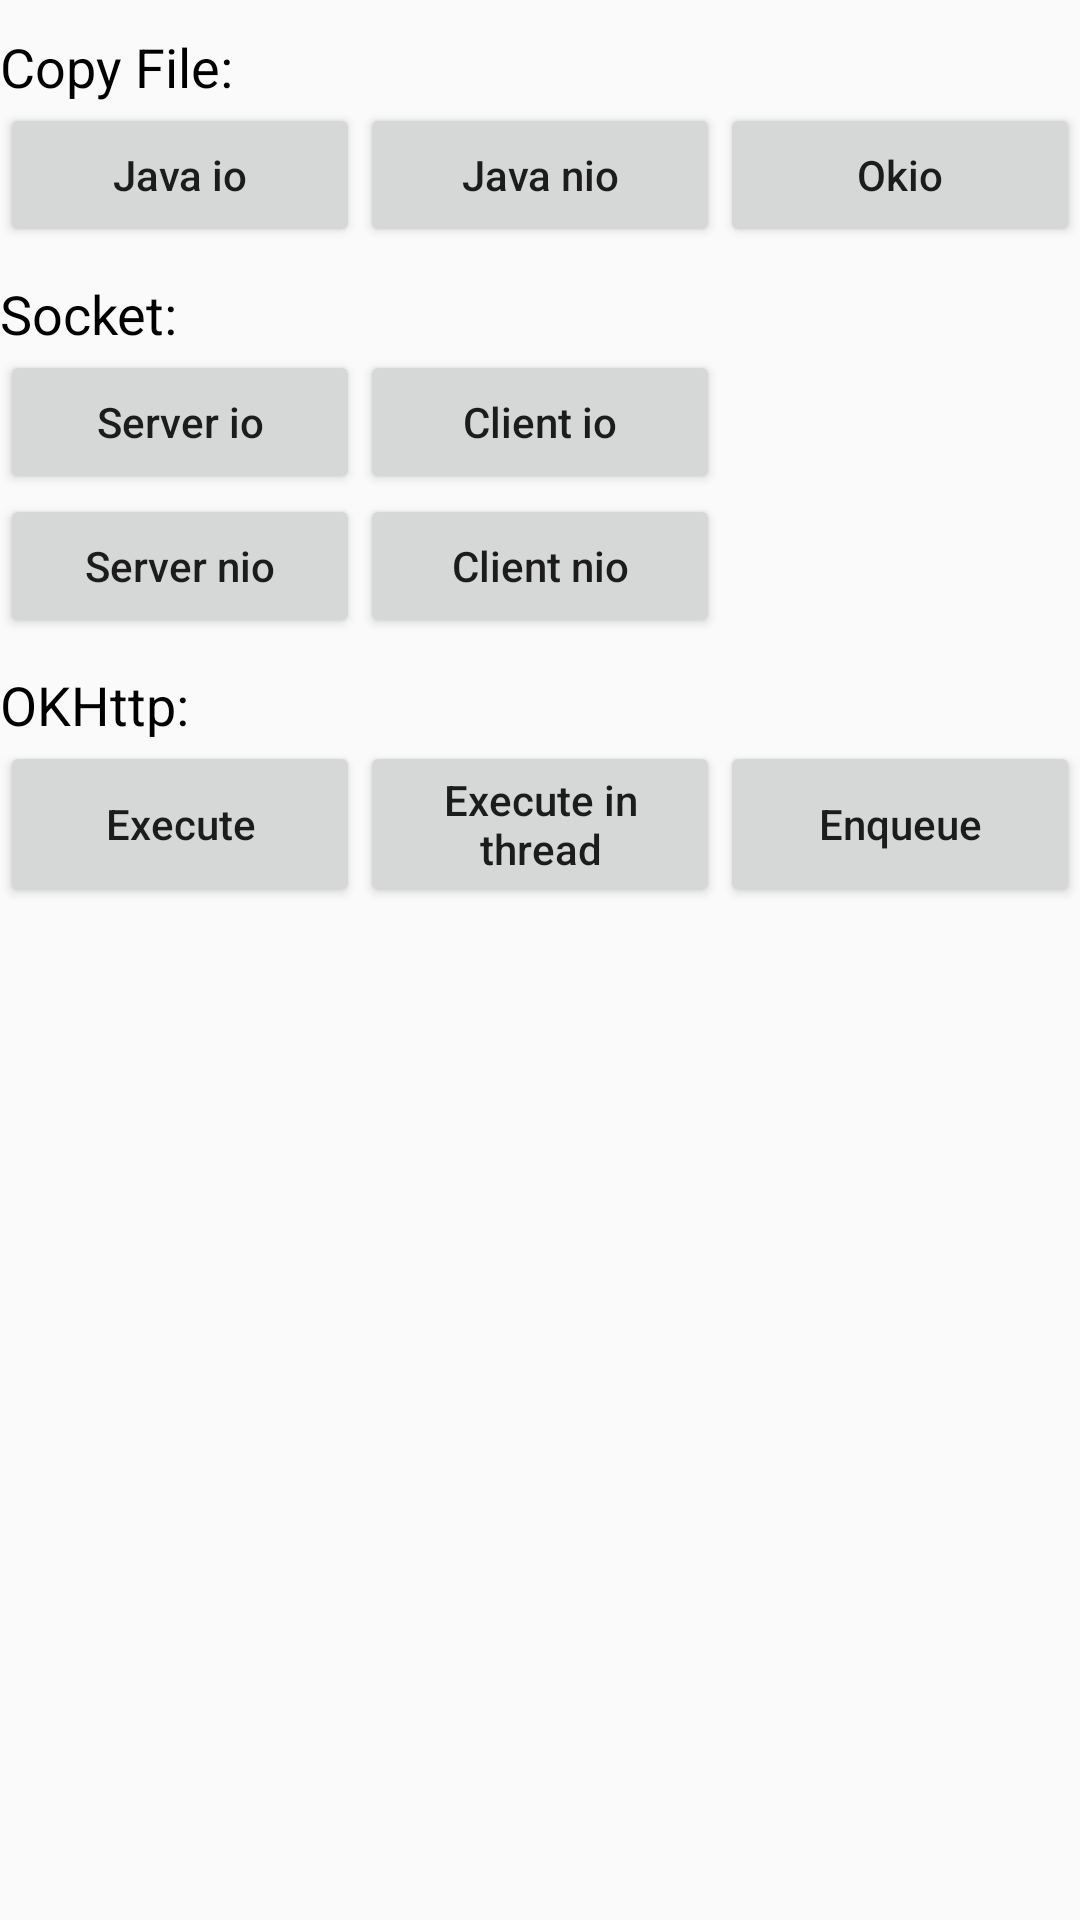

Reconstruct the res/layout file that produces this screen, plus the resources it refers to.
<!-- AndroidManifest.xml: application theme AppTheme -->
<!-- res/layout/activity_okio.xml -->
<?xml version="1.0" encoding="utf-8"?>
<layout xmlns:android="http://schemas.android.com/apk/res/android"
    xmlns:app="http://schemas.android.com/apk/res-auto">

    <androidx.constraintlayout.widget.ConstraintLayout
        android:layout_width="match_parent"
        android:layout_height="wrap_content">

        <TextView
            android:id="@+id/copy_title"
            android:layout_width="wrap_content"
            android:layout_height="wrap_content"
            android:layout_marginTop="10dp"
            android:text="Copy File:"
            android:textColor="@android:color/black"
            android:textSize="18sp"
            app:layout_constraintLeft_toLeftOf="parent"
            app:layout_constraintTop_toTopOf="parent" />

        <Button
            android:id="@+id/btn_io"
            android:layout_width="0dp"
            android:layout_height="wrap_content"
            android:text="Java io"
            android:textAllCaps="false"
            app:layout_constraintHorizontal_chainStyle="spread"
            app:layout_constraintLeft_toLeftOf="parent"
            app:layout_constraintRight_toLeftOf="@id/btn_nio"
            app:layout_constraintTop_toBottomOf="@id/copy_title" />

        <Button
            android:id="@+id/btn_nio"
            android:layout_width="0dp"
            android:layout_height="wrap_content"
            android:text="Java nio"
            android:textAllCaps="false"
            app:layout_constraintLeft_toRightOf="@id/btn_io"
            app:layout_constraintRight_toLeftOf="@id/btn_okio"
            app:layout_constraintTop_toTopOf="@id/btn_io" />

        <Button
            android:id="@+id/btn_okio"
            android:layout_width="0dp"
            android:layout_height="wrap_content"
            android:text="Okio"
            android:textAllCaps="false"
            app:layout_constraintLeft_toRightOf="@id/btn_nio"
            app:layout_constraintRight_toRightOf="parent"
            app:layout_constraintTop_toTopOf="@id/btn_io" />

        <TextView
            android:id="@+id/socket_title"
            android:layout_width="wrap_content"
            android:layout_height="wrap_content"
            android:layout_marginTop="10dp"
            android:text="Socket:"
            android:textColor="@android:color/black"
            android:textSize="18sp"
            app:layout_constraintLeft_toLeftOf="parent"
            app:layout_constraintTop_toBottomOf="@id/btn_io" />

        <Button
          android:id="@+id/btn_io_server"
          android:layout_width="0dp"
          android:layout_height="wrap_content"
          android:text="Server io"
          android:textAllCaps="false"
          app:layout_constraintLeft_toLeftOf="parent"
          app:layout_constraintRight_toLeftOf="@id/btn_nio"
          app:layout_constraintTop_toBottomOf="@id/socket_title" />

        <Button
          android:id="@+id/btn_io_client"
          android:layout_width="0dp"
          android:layout_height="wrap_content"
          android:text="Client io"
          android:textAllCaps="false"
          app:layout_constraintLeft_toRightOf="@id/btn_io"
          app:layout_constraintRight_toLeftOf="@id/btn_okio"
          app:layout_constraintTop_toTopOf="@id/btn_io_server" />

        <Button
            android:id="@+id/btn_nio_server"
            android:layout_width="0dp"
            android:layout_height="wrap_content"
            android:text="Server nio"
            android:textAllCaps="false"
            app:layout_constraintLeft_toLeftOf="parent"
            app:layout_constraintRight_toLeftOf="@id/btn_nio"
            app:layout_constraintTop_toBottomOf="@id/btn_io_server" />

        <Button
            android:id="@+id/btn_nio_client"
            android:layout_width="0dp"
            android:layout_height="wrap_content"
            android:text="Client nio"
            android:textAllCaps="false"
            app:layout_constraintLeft_toRightOf="@id/btn_io"
            app:layout_constraintRight_toLeftOf="@id/btn_okio"
            app:layout_constraintTop_toTopOf="@id/btn_nio_server" />

        <TextView
            android:id="@+id/okhttp_title"
            android:layout_width="wrap_content"
            android:layout_height="wrap_content"
            android:layout_marginTop="10dp"
            android:text="OKHttp:"
            android:textColor="@android:color/black"
            android:textSize="18sp"
            app:layout_constraintLeft_toLeftOf="parent"
            app:layout_constraintTop_toBottomOf="@id/btn_nio_client" />

        <Button
            android:id="@+id/btn_execute"
            android:layout_width="0dp"
            android:layout_height="0dp"
            android:text="Execute"
            android:textAllCaps="false"
            app:layout_constraintHorizontal_chainStyle="spread"
            app:layout_constraintLeft_toLeftOf="parent"
            app:layout_constraintRight_toLeftOf="@id/btn_nio"
            app:layout_constraintBottom_toBottomOf="@id/btn_execute_with_thread"
            app:layout_constraintTop_toTopOf="@id/btn_execute_with_thread" />

        <Button
            android:id="@+id/btn_execute_with_thread"
            android:layout_width="0dp"
            android:layout_height="wrap_content"
            android:text="Execute in thread"
            android:textAllCaps="false"
            app:layout_constraintLeft_toRightOf="@id/btn_io"
            app:layout_constraintRight_toLeftOf="@id/btn_okio"
            app:layout_constraintTop_toBottomOf="@id/okhttp_title" />

        <Button
            android:id="@+id/btn_enqueue"
            android:layout_width="0dp"
            android:layout_height="0dp"
            android:text="Enqueue"
            android:textAllCaps="false"
            app:layout_constraintLeft_toRightOf="@id/btn_nio"
            app:layout_constraintRight_toRightOf="parent"
            app:layout_constraintTop_toTopOf="@id/btn_execute_with_thread"
            app:layout_constraintBottom_toBottomOf="@id/btn_execute_with_thread"/>

    </androidx.constraintlayout.widget.ConstraintLayout>

</layout>
<!-- resources referenced by this layout -->
<resources>
  <style name="AppTheme" parent="Theme.AppCompat.Light.DarkActionBar">
          
          <item name="colorPrimary">@color/colorPrimary</item>
          <item name="colorPrimaryDark">@color/colorPrimaryDark</item>
          <item name="colorAccent">@color/colorAccent</item>
      </style>
  <!-- not gathered from this repository: default colours our renderer supplied (Android Studio template values) -->
  <color name="colorPrimary">#FF6200EE</color>
  <color name="colorPrimaryDark">#FF3700B3</color>
  <color name="colorAccent">#FF03DAC5</color>
</resources>
